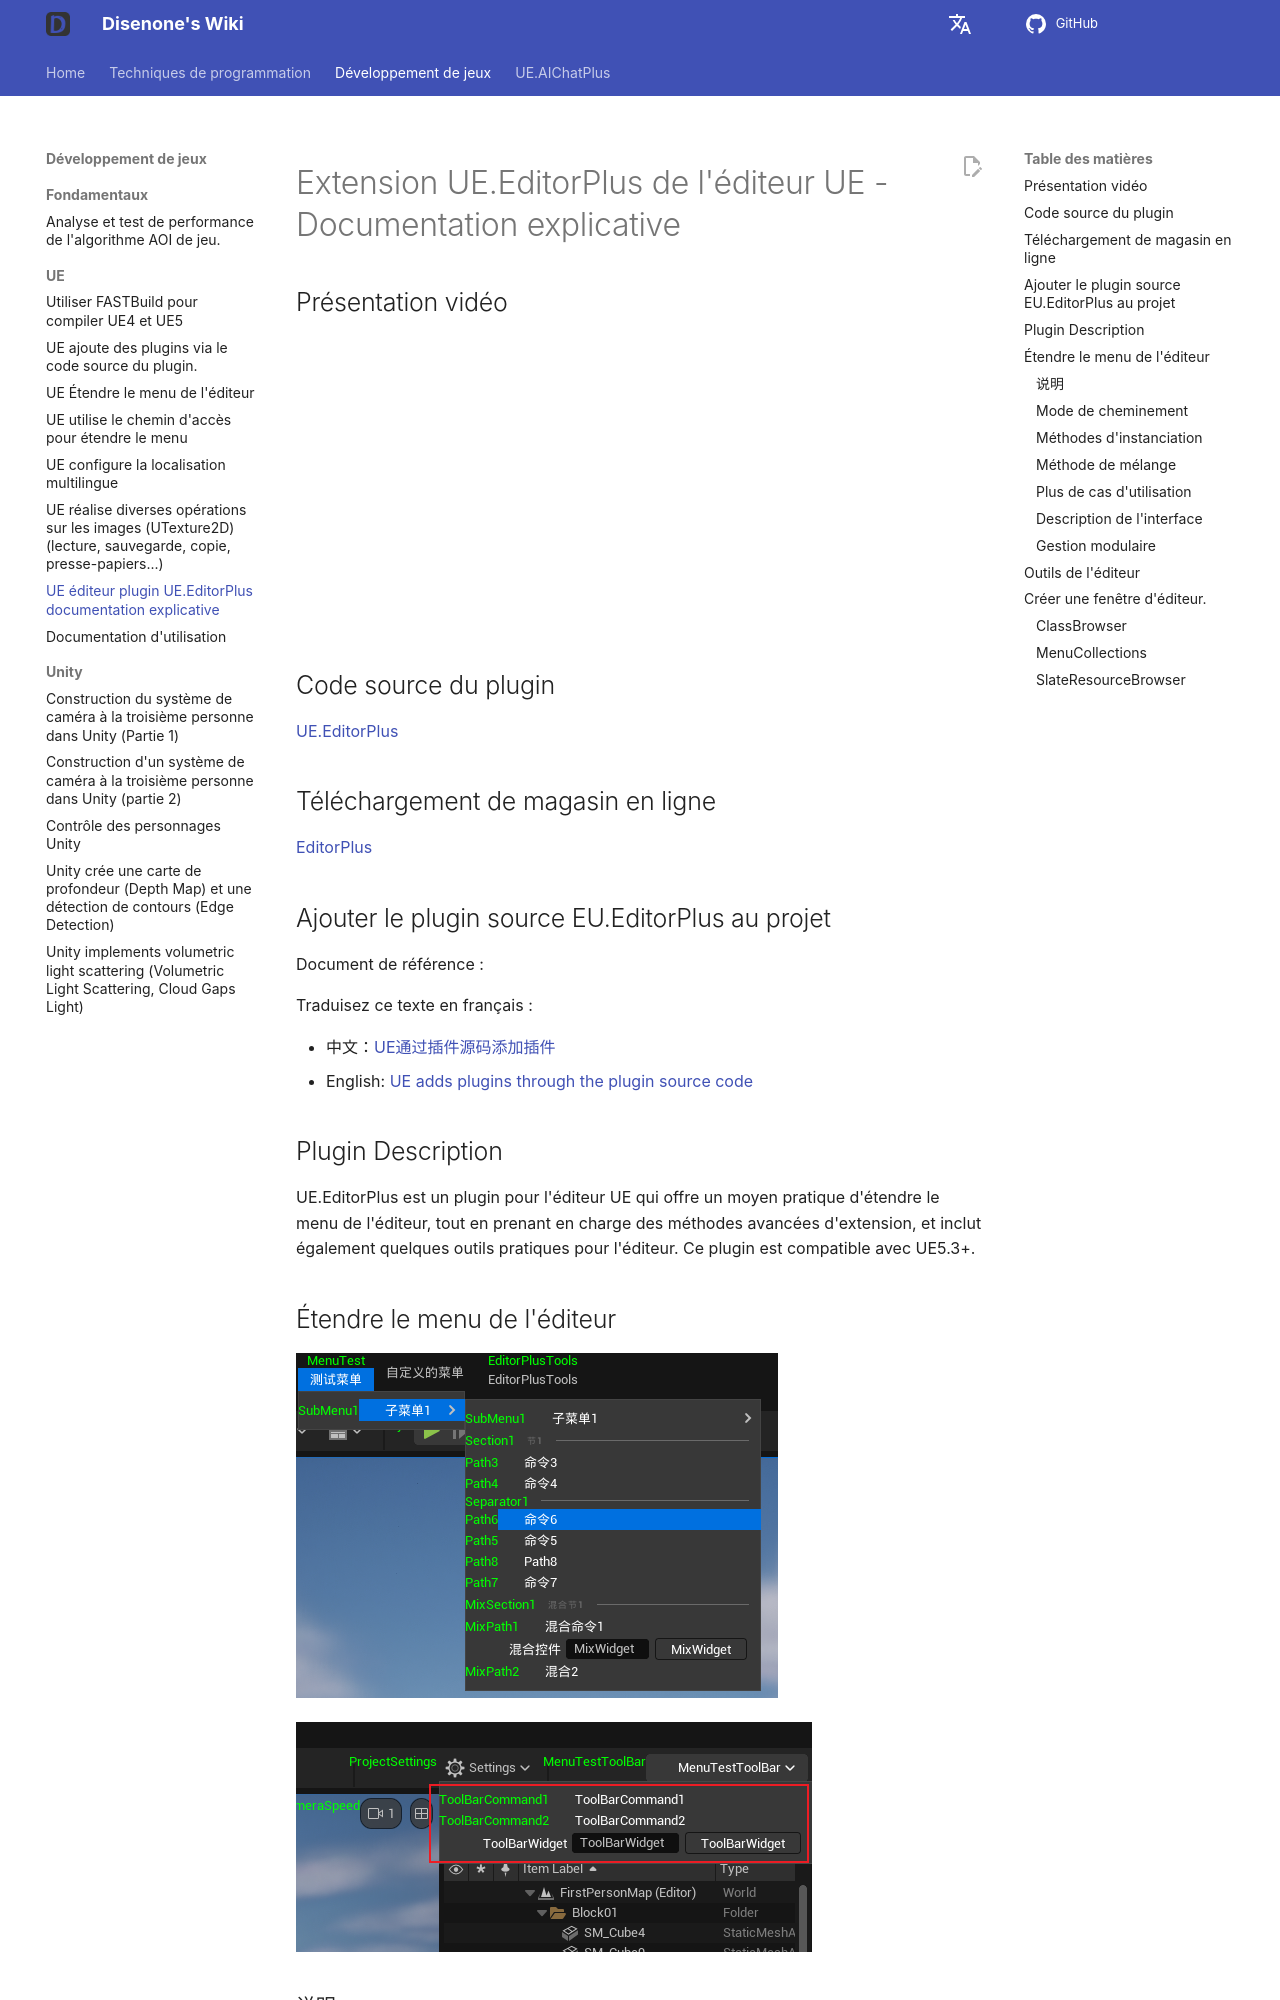

repository: disenone/wiki · page: fr/ue-编辑器插件-EditorPlus/index.html · generator: mkdocs

---
layout: post
title: UE éditeur plugin UE.EditorPlus documentation explicative
tags:
- dev
- game
- UE
- UnreanEngine
- UE4
- UE5
- Editor
- Editor Plus
- Editor Plugin
description: Extension de l'éditeur UE  Documentation de l'extension UE.EditorPlus
---

<meta property="og:title" content="UE 编辑器插件 EditorPlus 说明文档" />

#Extension UE.EditorPlus de l'éditeur UE - Documentation explicative

##Présentation vidéo

![type:video](assets/img/2024-ue-editorplus/market/video.mp4)

##Code source du plugin

[UE.EditorPlus](https://github.com/disenone/UE.EditorPlus)

##Téléchargement de magasin en ligne

[EditorPlus](https://www.unrealengine.com/marketplace/zh-CN/product/editorplus)

##Ajouter le plugin source EU.EditorPlus au projet

Document de référence :

Traduisez ce texte en français :

- 中文：[UE通过插件源码添加插件](https://wiki.disenone.site/ue-%E9%80%9A%E8%BF%87%E6%8F%92%E4%BB%B6%E6%BA%90%E7%A0%81%E6%B7%BB%E5%8A%A0%E6%8F%92%E4%BB%B6/)
- English: [UE adds plugins through the plugin source code](https://wiki.disenone.site/en/ue-%E9%80%9A%E8%BF%87%E6%8F%92%E4%BB%B6%E6%BA%90%E7%A0%81%E6%B7%BB%E5%8A%A0%E6%8F%92%E4%BB%B6/)


##Plugin Description

UE.EditorPlus est un plugin pour l'éditeur UE qui offre un moyen pratique d'étendre le menu de l'éditeur, tout en prenant en charge des méthodes avancées d'extension, et inclut également quelques outils pratiques pour l'éditeur. Ce plugin est compatible avec UE5.3+.


##Étendre le menu de l'éditeur

![](assets/img/2024-ue-editorplus/menu.png)

![](assets/img/2024-ue-editorplus/toolbar.png)

###说明  
Explication

Prise en charge de diverses méthodes pour étendre le menu de l'éditeur :

- Méthode de chemin : `RegisterPathAction("/<MenuBar>Bar/<SubMenu>SubMenu/<Command>Action")`
- Mode d'instanciation : `EP_NEW_MENU(FEditorPlusMenuBar)("Bar")`
Méthode mixte: `RegisterPath("/<MenuBar>Bar/<SubMenu>SubMenu/<Command>Action",EP_NEW_MENU(FEditorPlusCommand)("Action")`

###Mode de cheminement

Vous pouvez enregistrer une commande de menu de l'éditeur de cette manière :

```cpp
FEditorPlusPath::RegisterPathAction(
    "/<MenuBar>Bar/<SubMenu>SubMenu/<Command>Action",
    FExecuteAction::CreateLambda([]
        {
            // do action
        })
);
```
